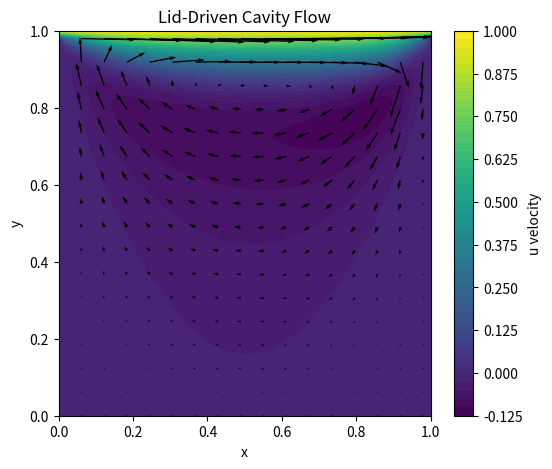

Recreate this plot in Python.
import numpy as np
import matplotlib.pyplot as plt

# ------------------------
# Parameters
# ------------------------
Nx, Ny = 50, 50
Lx, Ly = 1.0, 1.0
dx, dy = Lx/Nx, Ly/Ny

rho = 1.0
nu = 0.01
dt = 0.001
nt = 500   # time steps
nit = 50   # pressure iterations per step

# ------------------------
# Fields
# ------------------------
u_field = np.zeros((Ny, Nx))
v_field = np.zeros((Ny, Nx))
p = np.zeros((Ny, Nx))

# ------------------------
# Helper: Pressure Poisson
# ------------------------
def pressure_poisson(p, u, v):
    pn = p.copy()

    for _ in range(nit):
        pn = p.copy()

        p[1:-1,1:-1] = (
            (pn[1:-1,2:] + pn[1:-1,0:-2]) * dy**2 +
            (pn[2:,1:-1] + pn[0:-2,1:-1]) * dx**2
        ) / (2*(dx**2 + dy**2)) - (
            rho * dx**2 * dy**2 / (2*(dx**2 + dy**2) * dt)
        ) * (
            (u[1:-1,2:] - u[1:-1,0:-2])/(2*dx) +
            (v[2:,1:-1] - v[0:-2,1:-1])/(2*dy)
        )

        # Pressure boundary conditions
        p[:,-1] = p[:,-2]   # dp/dx = 0
        p[:,0]  = p[:,1]
        p[0,:]  = p[1,:]
        p[-1,:] = 0.0       # reference pressure

    return p

# ------------------------
# Time stepping loop
# ------------------------
for n in range(nt):
    un = u_field.copy()
    vn = v_field.copy()

    # ------------------------
    # Step 1: Momentum (u*, v*)
    # ------------------------
    u_field[1:-1,1:-1] = (
        un[1:-1,1:-1]
        - dt/dx * un[1:-1,1:-1]*(un[1:-1,1:-1] - un[1:-1,0:-2])
        - dt/dy * vn[1:-1,1:-1]*(un[1:-1,1:-1] - un[0:-2,1:-1])
        + nu * dt * (
            (un[1:-1,2:] - 2*un[1:-1,1:-1] + un[1:-1,0:-2]) / dx**2 +
            (un[2:,1:-1] - 2*un[1:-1,1:-1] + un[0:-2,1:-1]) / dy**2
        )
    )

    v_field[1:-1,1:-1] = (
        vn[1:-1,1:-1]
        - dt/dx * un[1:-1,1:-1]*(vn[1:-1,1:-1] - vn[1:-1,0:-2])
        - dt/dy * vn[1:-1,1:-1]*(vn[1:-1,1:-1] - vn[0:-2,1:-1])
        + nu * dt * (
            (vn[1:-1,2:] - 2*vn[1:-1,1:-1] + vn[1:-1,0:-2]) / dx**2 +
            (vn[2:,1:-1] - 2*vn[1:-1,1:-1] + vn[0:-2,1:-1]) / dy**2
        )
    )

    # ------------------------
    # Step 2: Pressure solve
    # ------------------------
    p = pressure_poisson(p, u_field, v_field)

    # ------------------------
    # Step 3: Velocity correction
    # ------------------------
    u_field[1:-1,1:-1] -= dt/rho * (p[1:-1,2:] - p[1:-1,0:-2])/(2*dx)
    v_field[1:-1,1:-1] -= dt/rho * (p[2:,1:-1] - p[0:-2,1:-1])/(2*dy)

    # ------------------------
    # Step 4: Boundary conditions
    # ------------------------
    u_field[0,:] = 0
    u_field[:,0] = 0
    u_field[:,-1] = 0
    u_field[-1,:] = 1.0   # moving lid

    v_field[0,:] = 0
    v_field[-1,:] = 0
    v_field[:,0] = 0
    v_field[:,-1] = 0

# ------------------------
# Plot results
# ------------------------
X, Y = np.meshgrid(np.linspace(0,1,Nx), np.linspace(0,1,Ny))

plt.figure(figsize=(6,5))
plt.contourf(X, Y, u_field, 50)
plt.colorbar(label="u velocity")
plt.quiver(X[::3,::3], Y[::3,::3],
           u_field[::3,::3], v_field[::3,::3])
plt.title("Lid-Driven Cavity Flow")
plt.xlabel("x")
plt.ylabel("y")
plt.show()
